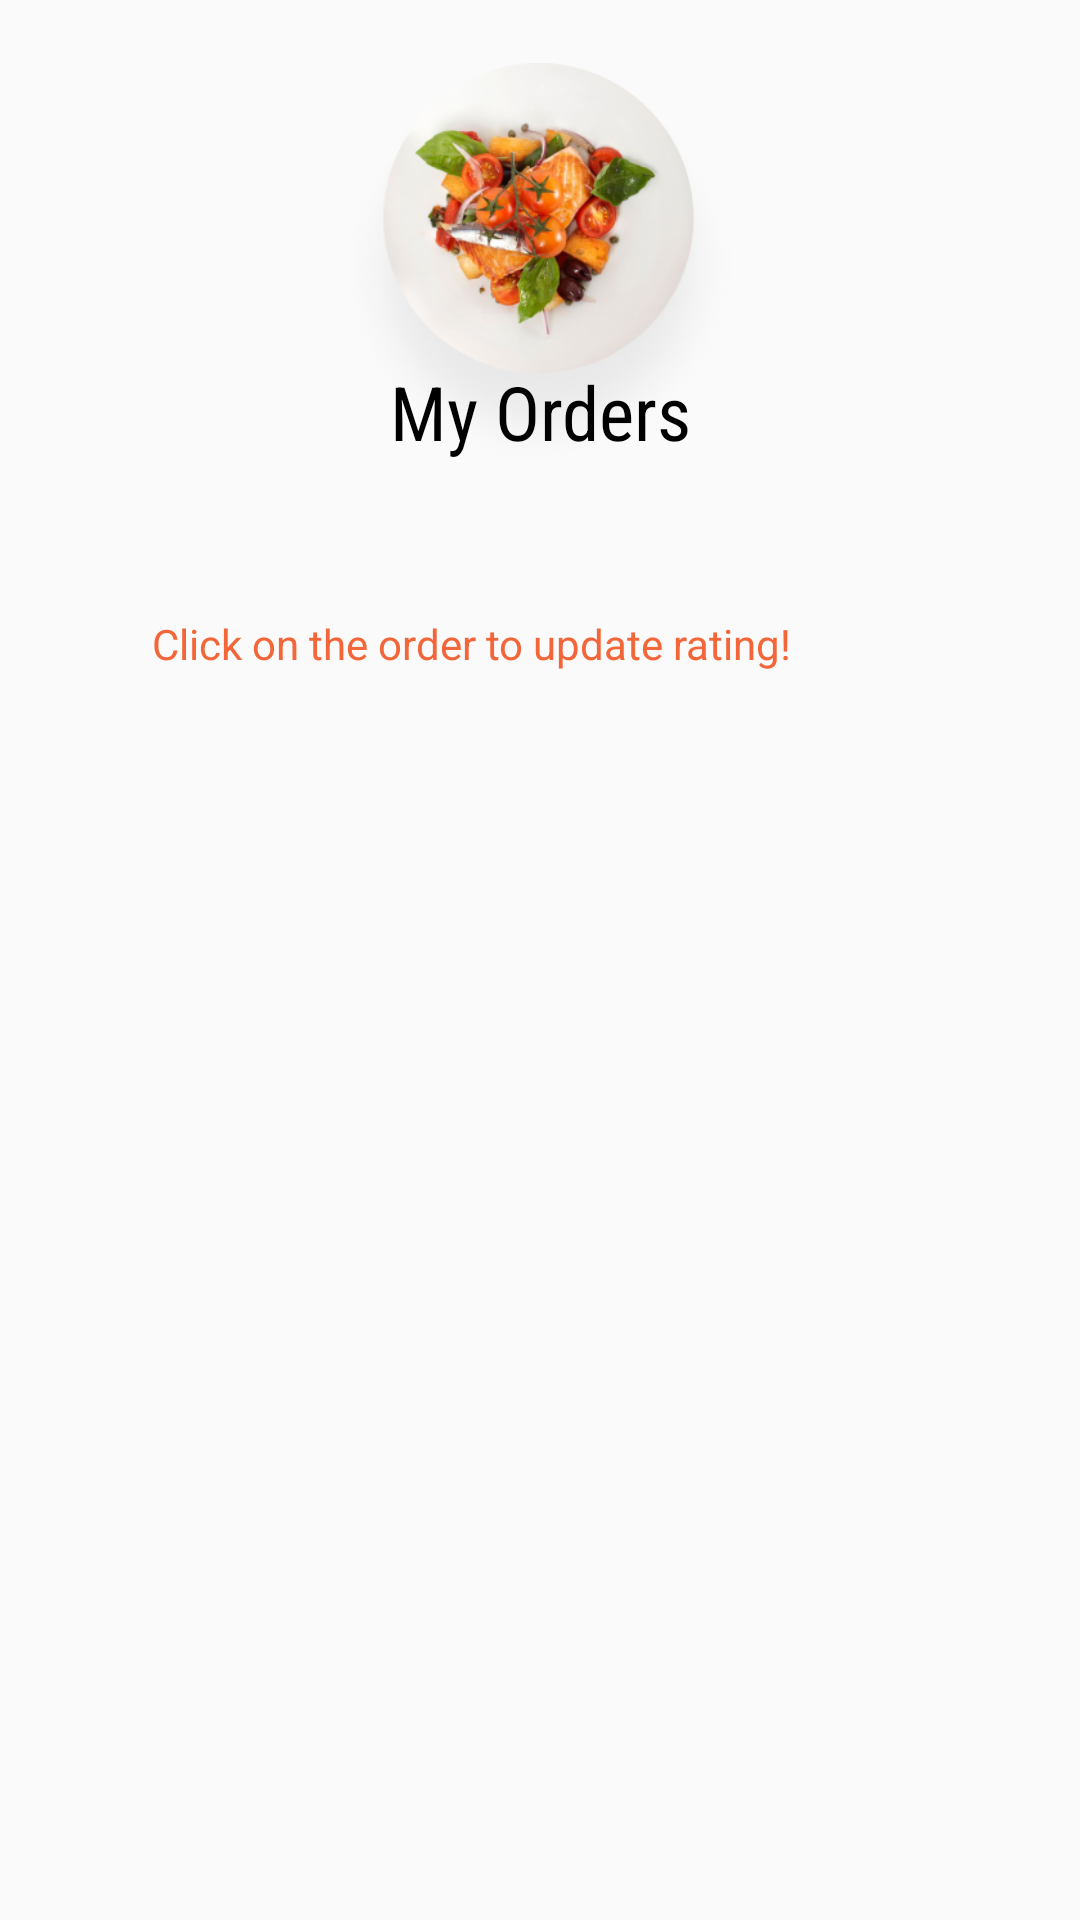

Produce the Android XML layout that renders to this screen, including the resource entries it uses.
<!-- AndroidManifest.xml: application theme Theme.TakeAwaze -->
<!-- res/layout/activity_user_dashboard.xml -->
<?xml version="1.0" encoding="utf-8"?>
<androidx.constraintlayout.widget.ConstraintLayout
        xmlns:android="http://schemas.android.com/apk/res/android"
        xmlns:tools="http://schemas.android.com/tools"
        xmlns:app="http://schemas.android.com/apk/res-auto"
        android:layout_width="match_parent"
        android:layout_height="match_parent"
        tools:context=".UserDashboard">

    <View
            android:layout_width="417dp"
            android:layout_height="585dp" android:id="@+id/section3"
            app:layout_constraintBottom_toBottomOf="parent"
            app:layout_constraintStart_toStartOf="parent"
            app:layout_constraintEnd_toEndOf="parent" app:layout_constraintHorizontal_bias="1.0"
            app:layout_constraintVertical_bias="1.0" app:layout_constraintTop_toTopOf="parent"/>
    <View
            android:layout_width="412dp"
            android:layout_height="244dp" android:id="@+id/section"
            app:layout_constraintBottom_toBottomOf="parent"
            android:background="@drawable/rounder_corner"
            app:layout_constraintTop_toTopOf="parent" app:layout_constraintStart_toStartOf="parent"
            app:layout_constraintEnd_toEndOf="parent"
            app:layout_constraintVertical_bias="0.0" app:layout_constraintHorizontal_bias="0.533"/>
    <TextView
            android:text="Click on the order to update rating!"
            android:layout_width="wrap_content"
            android:layout_height="wrap_content" android:id="@+id/goAdd2"
            app:layout_constraintEnd_toEndOf="parent" app:layout_constraintStart_toStartOf="@+id/section5"
            android:textColor="#F3663A"
            app:layout_constraintHorizontal_bias="0.495"
            app:layout_constraintTop_toBottomOf="@+id/textView10" android:layout_marginEnd="96dp"
            app:layout_constraintBottom_toBottomOf="@+id/section" android:layout_marginBottom="20dp"/>
    <TextView
            android:layout_width="299dp"
            android:layout_height="42dp"
            android:text="My Orders"
            app:layout_constraintBottom_toBottomOf="parent"
            app:layout_constraintLeft_toLeftOf="parent"
            app:layout_constraintRight_toRightOf="parent"
            app:layout_constraintTop_toTopOf="parent" app:layout_constraintVertical_bias="0.201"
            android:textColor="#000000" android:id="@+id/textView7" android:textSize="25sp"
            android:fontFamily="sans-serif-condensed"
            android:textAlignment="center"/>
    <ImageView
            android:layout_width="138dp"
            android:layout_height="154dp" app:srcCompat="@drawable/food" android:id="@+id/imageView2"
            app:layout_constraintEnd_toEndOf="parent"
            app:layout_constraintStart_toStartOf="parent" app:layout_constraintTop_toTopOf="parent"
            app:layout_constraintBottom_toBottomOf="parent" app:layout_constraintHorizontal_bias="0.498"
            app:layout_constraintVertical_bias="0.027"/>
    <ListView
            android:layout_width="408dp"
            android:layout_height="489dp"
            android:cacheColorHint="#00000000"
            android:divider="@drawable/separator_line"
            app:layout_constraintTop_toBottomOf="@+id/section5"
            app:layout_constraintBottom_toBottomOf="parent" app:layout_constraintStart_toStartOf="parent"
            app:layout_constraintEnd_toEndOf="parent" android:id="@+id/list" android:dividerHeight="10dp"
            android:paddingTop="10dp" android:paddingBottom="10dp"/>
</androidx.constraintlayout.widget.ConstraintLayout>
<!-- resources referenced by this layout -->
<resources>
  <!-- drawable food: png bitmap (drawable, 102532 bytes) -->
  <!-- drawable separator_line (drawable) -->
  <?xml version="1.0" encoding="utf-8"?>
  <inset xmlns:android="http://schemas.android.com/apk/res/android"
         android:insetLeft="5.0px"
         android:insetRight="5.0px"
         android:insetTop="8.0px"
         android:insetBottom="8.0px">
  
      <shape xmlns:android="http://schemas.android.com/apk/res/android"
             android:shape="rectangle">
      </shape>
  </inset>
  <style name="Theme.TakeAwaze" parent="Theme.AppCompat.DayNight.NoActionBar">
          
          <item name="colorPrimary">@color/purple_500</item>
          <item name="colorPrimaryVariant">@color/purple_700</item>
          <item name="colorOnPrimary">@color/white</item>
          
          <item name="colorSecondary">@color/teal_200</item>
          <item name="colorSecondaryVariant">@color/teal_700</item>
          <item name="colorOnSecondary">@color/black</item>
          
          <item name="android:statusBarColor" tools:targetApi="l">?attr/colorPrimary</item>
          
      </style>
  <color name="purple_500">#F3663A</color>
  <color name="purple_700">#F3663A</color>
  <color name="white">#FFFFFFFF</color>
  <color name="teal_200">#FF5722</color>
  <color name="teal_700">#FF5722</color>
  <color name="black">#FF000000</color>
</resources>
